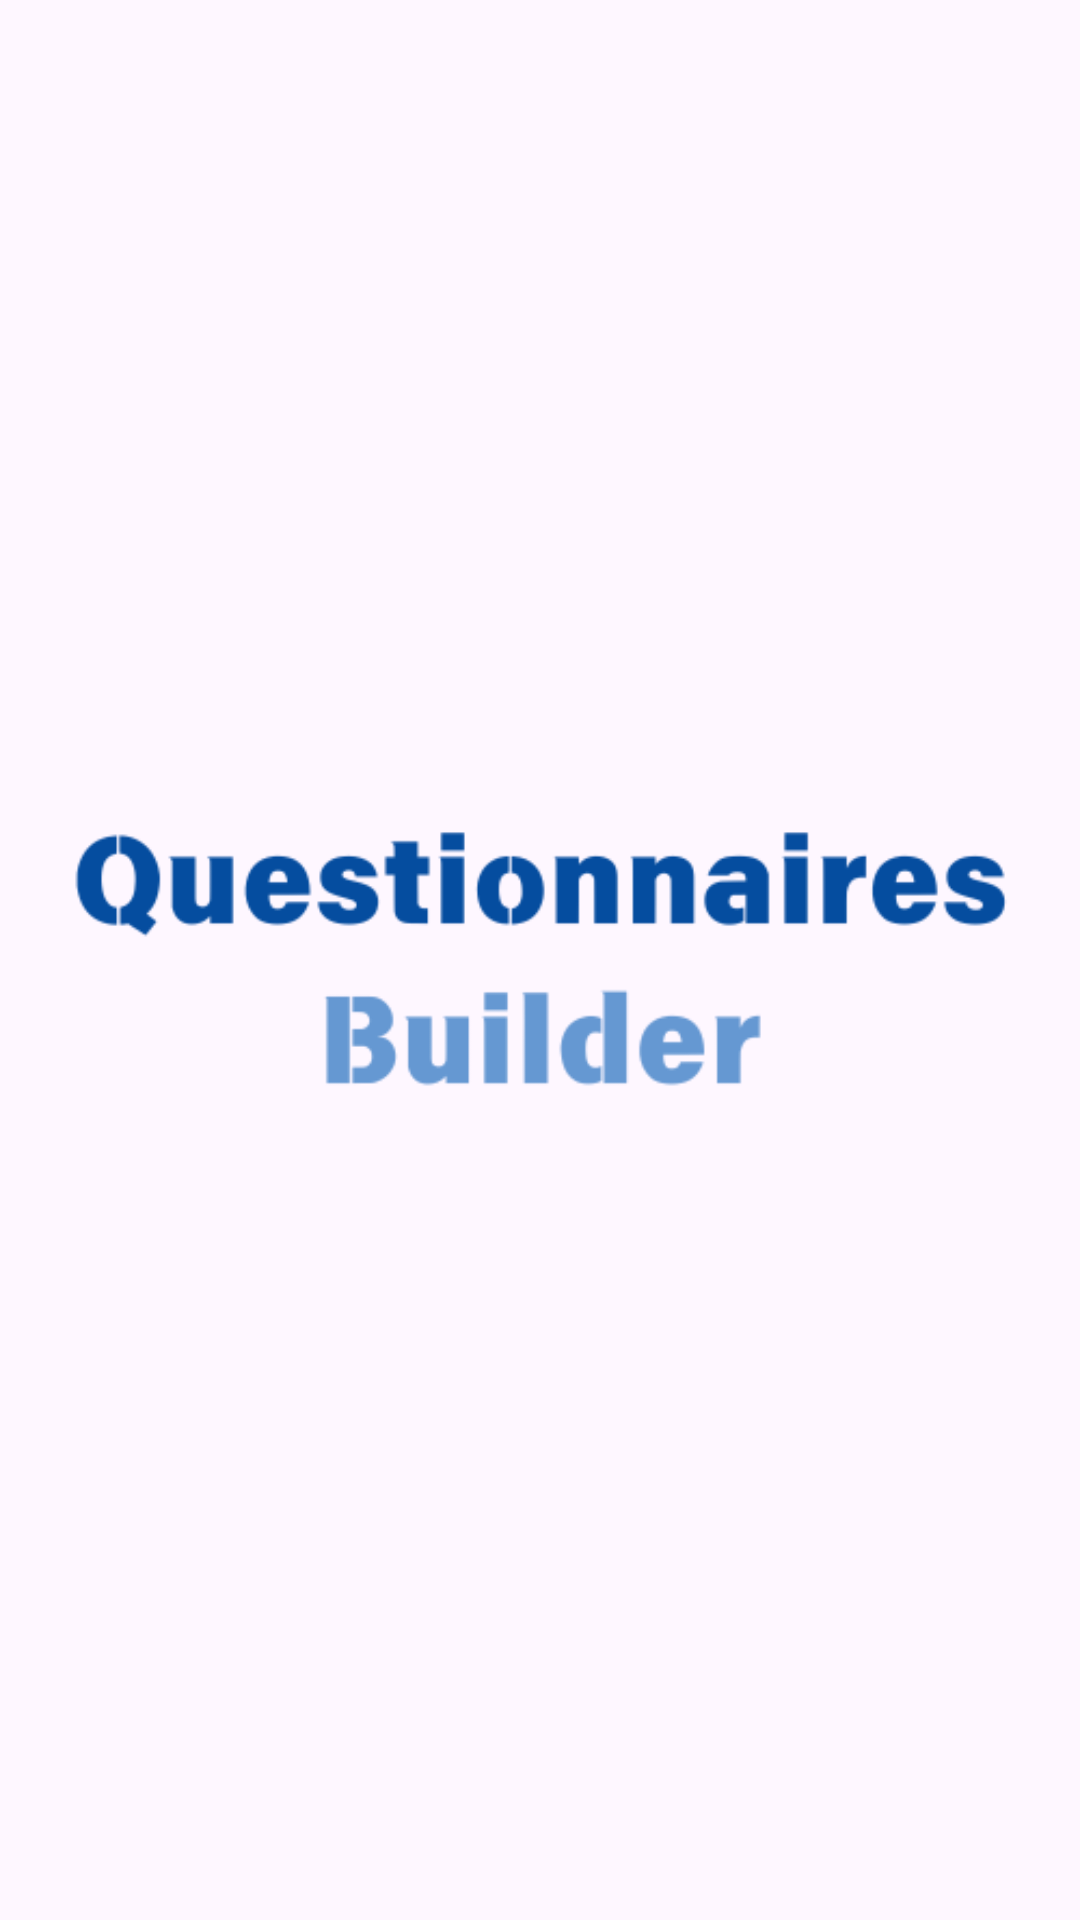

Here is an Android app screen rendered from its layout file. Give the layout XML and the strings, colors and styles it references.
<!-- AndroidManifest.xml: application theme Theme.QuestionnaireBuilder -->
<!-- res/layout/activity_launcher.xml -->
<?xml version="1.0" encoding="utf-8"?>
<RelativeLayout xmlns:android="http://schemas.android.com/apk/res/android"
    xmlns:app="http://schemas.android.com/apk/res-auto"
    xmlns:tools="http://schemas.android.com/tools"
    android:id="@+id/main"
    android:layout_width="match_parent"
    android:layout_height="match_parent"
    tools:context=".LauncherActivity">

    <com.google.android.material.imageview.ShapeableImageView
        android:id="@+id/splash_IMG_logo"
        android:layout_width="wrap_content"
        android:layout_height="wrap_content"
        android:layout_centerInParent="true"
        android:src="@drawable/ic_logo" />

</RelativeLayout>
<!-- resources referenced by this layout -->
<resources>
  <!-- drawable ic_logo: png bitmap (drawable, 12408 bytes) -->
  <style name="Theme.QuestionnaireBuilder" parent="Base.Theme.QuestionnaireBuilder" />
  <style name="Base.Theme.QuestionnaireBuilder" parent="Theme.Material3.DayNight.NoActionBar">
          
          
          <item name="colorPrimary">@color/blue</item>
          <item name="colorPrimaryVariant">@color/blue</item>
          <item name="colorOnPrimaryContainer">@color/white</item>
          <item name="colorOnPrimary">@color/white</item>
          <item name="colorOnSurface">@color/blackish</item>
  
          
          <item name="colorSecondary">@color/light_blue</item>
          <item name="colorSecondaryVariant">@color/dark_blue</item>
          <item name="colorOnSecondary">@color/black</item>
          
          
          <item name="android:statusBarColor">@color/light_blue</item>
          <item name="android:windowLightStatusBar">true</item>
  
          <item name="android:popupMenuStyle">@style/AppPopupMenuStyle</item>
  
      </style>
  <color name="blue">#6598D2</color>
  <color name="white">#FFFFFFFF</color>
  <color name="blackish">#333333</color>
  <color name="light_blue">#E9F3FF</color>
  <color name="dark_blue">#054D9F</color>
  <color name="black">#FF000000</color>
  <style name="AppPopupMenuStyle" parent="Widget.AppCompat.PopupMenu">
          <item name="android:popupBackground">@color/light_blue</item>
      </style>
</resources>
